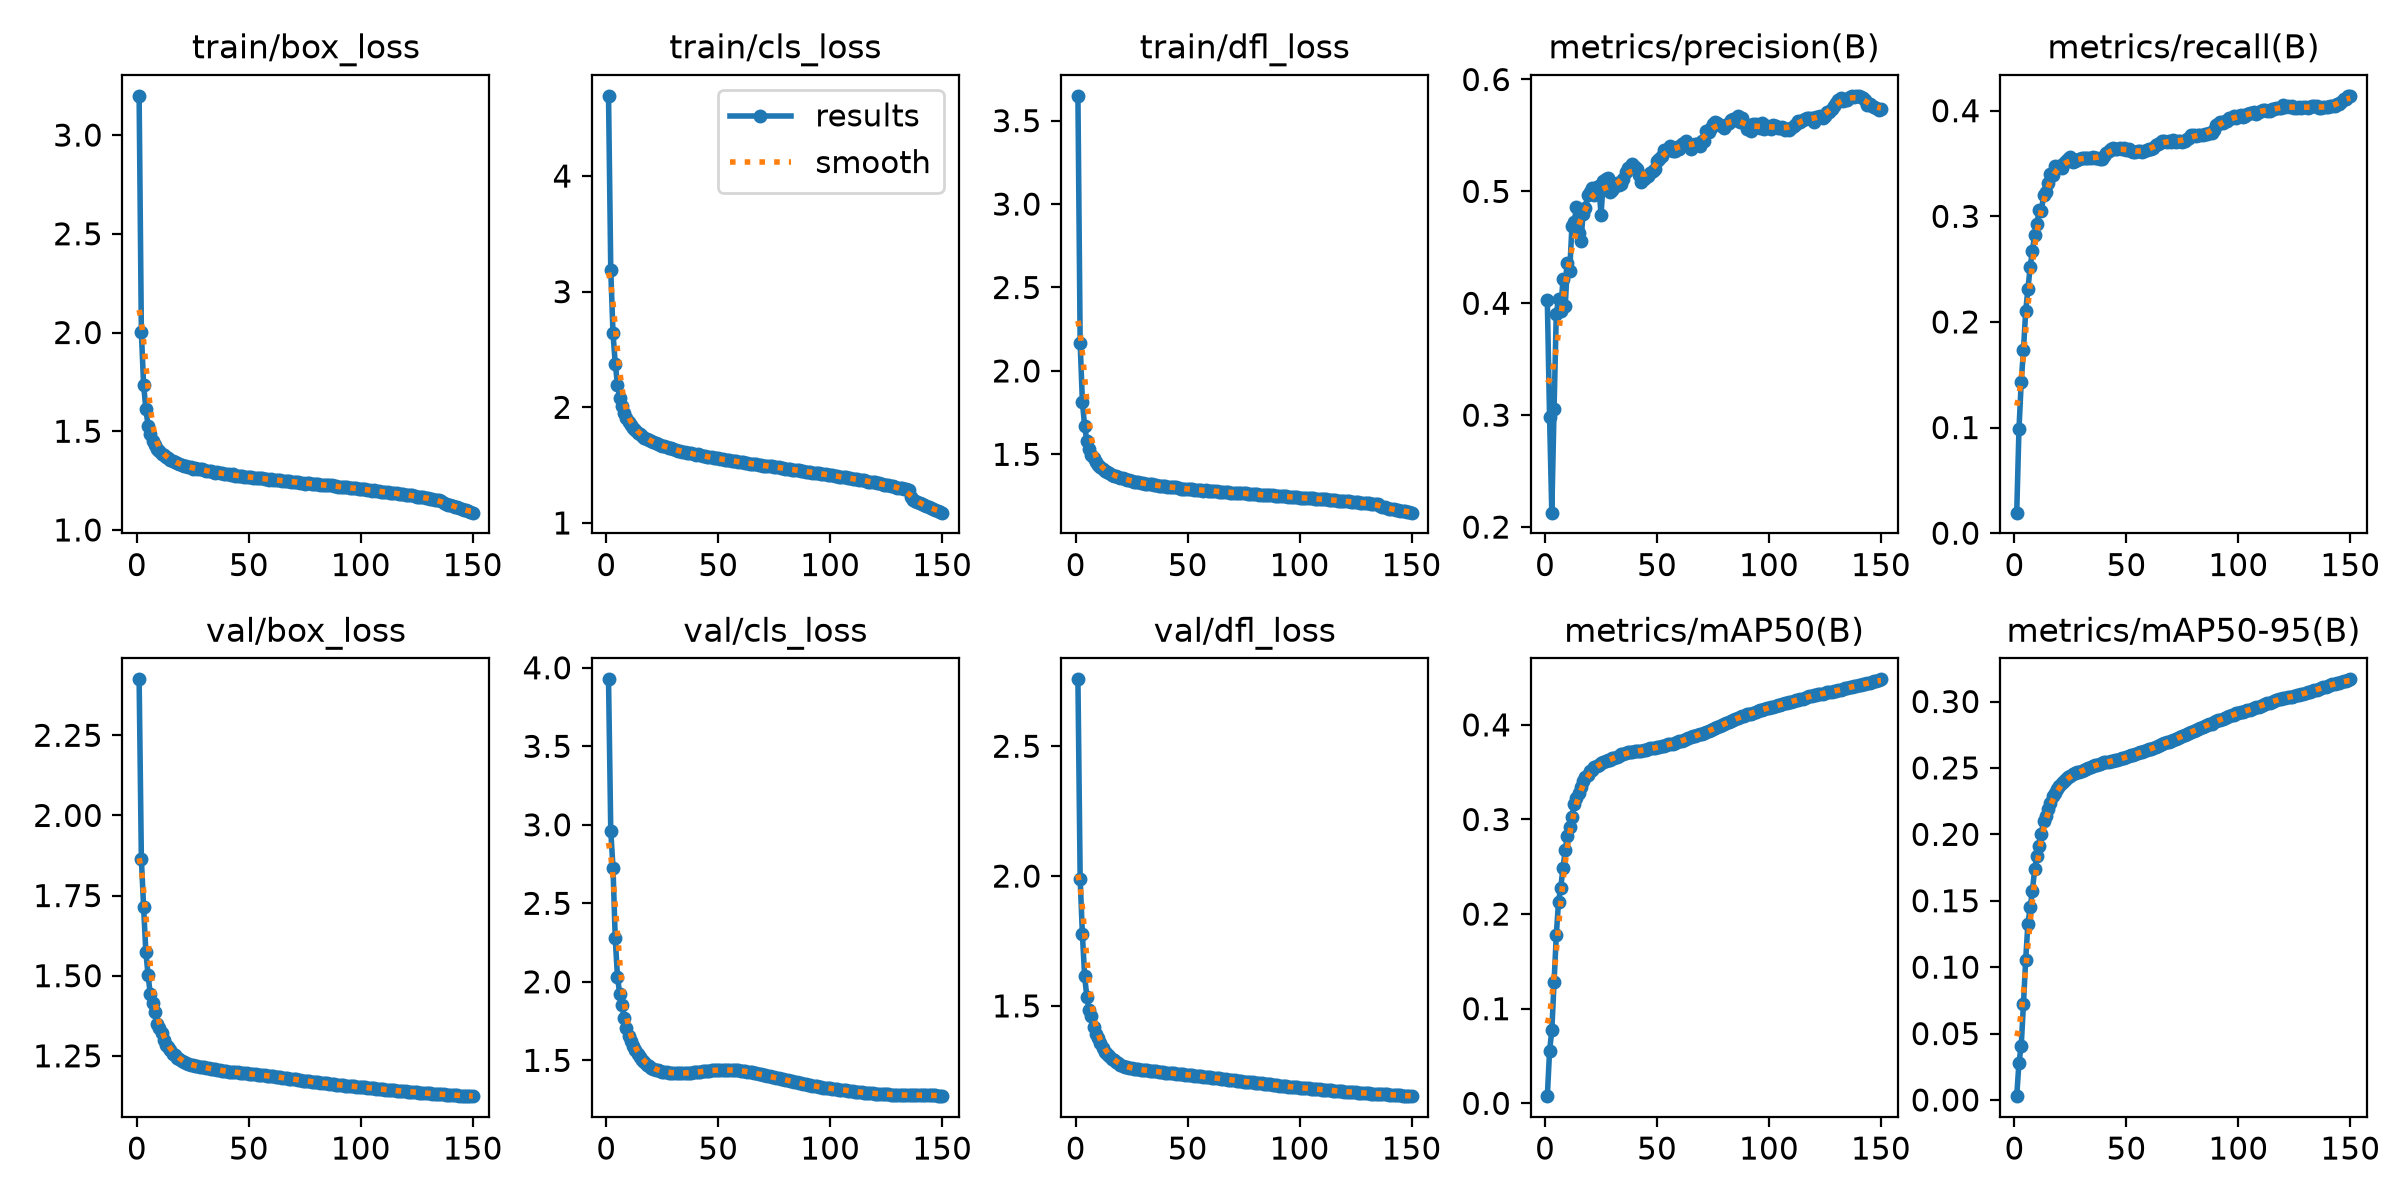

The file beside this chart, header and first rows:
epoch, time, train/box_loss, train/cls_loss, train/dfl_loss, metrics/precision(B), metrics/recall(B), metrics/mAP50(B), metrics/mAP50-95(B), val/box_loss, val/cls_loss, val/dfl_loss, lr/pg0, lr/pg1, lr/pg2, lr/pg3, lr/pg4, lr/pg5, lr/pg6, lr/pg7
1, 833.9, 3.199, 4.694, 3.649, 0.4025, 0.01942, 0.00756, 0.00288, 2.425, 3.926, 2.758, 0.009986, 0.003329, 0.009986, 0.003329, 0.009986, 0.003329, 0.009986, 0.003329
2, 1636, 2.003, 3.189, 2.166, 0.2988, 0.09828, 0.05509, 0.02816, 1.864, 2.962, 1.99, 0.01985, 0.006618, 0.01985, 0.006618, 0.01985, 0.006618, 0.01985, 0.006618
3, 2511, 1.734, 2.641, 1.814, 0.2129, 0.1427, 0.0772, 0.0406, 1.715, 2.727, 1.775, 0.02959, 0.009864, 0.02959, 0.009864, 0.02959, 0.009864, 0.02959, 0.009864
4, 3318, 1.613, 2.379, 1.668, 0.3052, 0.1732, 0.1278, 0.07199, 1.574, 2.277, 1.614, 0.02941, 0.009802, 0.02941, 0.009802, 0.02941, 0.009802, 0.02941, 0.009802
5, 4119, 1.528, 2.197, 1.581, 0.3902, 0.2101, 0.1774, 0.1056, 1.502, 2.032, 1.533, 0.02921, 0.009736, 0.02921, 0.009736, 0.02921, 0.009736, 0.02921, 0.009736
6, 4922, 1.484, 2.082, 1.529, 0.4041, 0.231, 0.2133, 0.1327, 1.441, 1.922, 1.483, 0.02901, 0.00967, 0.02901, 0.00967, 0.02901, 0.00967, 0.02901, 0.00967
7, 5757, 1.453, 2.01, 1.497, 0.3932, 0.2519, 0.2281, 0.1451, 1.413, 1.851, 1.46, 0.02881, 0.009604, 0.02881, 0.009604, 0.02881, 0.009604, 0.02881, 0.009604
8, 6591, 1.431, 1.951, 1.475, 0.4219, 0.2674, 0.2486, 0.1574, 1.385, 1.772, 1.42, 0.02861, 0.009538, 0.02861, 0.009538, 0.02861, 0.009538, 0.02861, 0.009538
9, 7412, 1.411, 1.906, 1.453, 0.3973, 0.2821, 0.2679, 0.1735, 1.349, 1.708, 1.392, 0.02842, 0.009472, 0.02842, 0.009472, 0.02842, 0.009472, 0.02842, 0.009472
10, 8243, 1.399, 1.876, 1.438, 0.4362, 0.2928, 0.2831, 0.184, 1.335, 1.657, 1.376, 0.02822, 0.009406, 0.02822, 0.009406, 0.02822, 0.009406, 0.02822, 0.009406
11, 9048, 1.384, 1.849, 1.422, 0.4289, 0.3057, 0.2923, 0.1911, 1.32, 1.626, 1.356, 0.02802, 0.00934, 0.02802, 0.00934, 0.02802, 0.00934, 0.02802, 0.00934
12, 9847, 1.378, 1.818, 1.411, 0.4689, 0.3047, 0.3028, 0.2003, 1.3, 1.594, 1.337, 0.02782, 0.009274, 0.02782, 0.009274, 0.02782, 0.009274, 0.02782, 0.009274
13, 10660, 1.369, 1.804, 1.403, 0.4724, 0.3203, 0.3163, 0.2102, 1.285, 1.566, 1.322, 0.02762, 0.009208, 0.02762, 0.009208, 0.02762, 0.009208, 0.02762, 0.009208
14, 11482, 1.362, 1.782, 1.396, 0.4858, 0.3228, 0.3224, 0.214, 1.276, 1.537, 1.316, 0.02743, 0.009142, 0.02743, 0.009142, 0.02743, 0.009142, 0.02743, 0.009142
15, 12298, 1.356, 1.769, 1.388, 0.4631, 0.3319, 0.3283, 0.2192, 1.268, 1.519, 1.307, 0.02723, 0.009076, 0.02723, 0.009076, 0.02723, 0.009076, 0.02723, 0.009076
16, 13104, 1.347, 1.75, 1.379, 0.4558, 0.3399, 0.334, 0.2239, 1.256, 1.5, 1.296, 0.02703, 0.00901, 0.02703, 0.00901, 0.02703, 0.00901, 0.02703, 0.00901
17, 13907, 1.346, 1.738, 1.373, 0.4801, 0.339, 0.3407, 0.2291, 1.252, 1.487, 1.29, 0.02683, 0.008944, 0.02683, 0.008944, 0.02683, 0.008944, 0.02683, 0.008944
18, 14733, 1.338, 1.728, 1.368, 0.4856, 0.3472, 0.3447, 0.2311, 1.244, 1.473, 1.283, 0.02663, 0.008878, 0.02663, 0.008878, 0.02663, 0.008878, 0.02663, 0.008878
19, 15532, 1.333, 1.72, 1.364, 0.4967, 0.3463, 0.3472, 0.2338, 1.239, 1.463, 1.278, 0.02644, 0.008812, 0.02644, 0.008812, 0.02644, 0.008812, 0.02644, 0.008812
20, 16339, 1.329, 1.705, 1.357, 0.4992, 0.3473, 0.351, 0.2367, 1.235, 1.454, 1.274, 0.02624, 0.008746, 0.02624, 0.008746, 0.02624, 0.008746, 0.02624, 0.008746
21, 17150, 1.326, 1.699, 1.355, 0.5031, 0.3453, 0.3526, 0.2384, 1.23, 1.447, 1.27, 0.02604, 0.00868, 0.02604, 0.00868, 0.02604, 0.00868, 0.02604, 0.00868
22, 17951, 1.322, 1.688, 1.35, 0.4972, 0.3506, 0.355, 0.2402, 1.227, 1.44, 1.267, 0.02584, 0.008614, 0.02584, 0.008614, 0.02584, 0.008614, 0.02584, 0.008614
23, 18756, 1.319, 1.684, 1.348, 0.5036, 0.352, 0.3564, 0.2414, 1.224, 1.436, 1.264, 0.02564, 0.008548, 0.02564, 0.008548, 0.02564, 0.008548, 0.02564, 0.008548
24, 19562, 1.317, 1.674, 1.344, 0.5045, 0.3545, 0.358, 0.2428, 1.222, 1.431, 1.262, 0.02545, 0.008482, 0.02545, 0.008482, 0.02545, 0.008482, 0.02545, 0.008482
25, 20360, 1.311, 1.665, 1.34, 0.4793, 0.3566, 0.3598, 0.2443, 1.22, 1.428, 1.26, 0.02525, 0.008416, 0.02525, 0.008416, 0.02525, 0.008416, 0.02525, 0.008416
26, 21166, 1.312, 1.662, 1.336, 0.5097, 0.3517, 0.3607, 0.2451, 1.218, 1.426, 1.258, 0.02505, 0.00835, 0.02505, 0.00835, 0.02505, 0.00835, 0.02505, 0.00835
27, 21967, 1.311, 1.655, 1.335, 0.5112, 0.3519, 0.362, 0.2459, 1.217, 1.424, 1.257, 0.02485, 0.008284, 0.02485, 0.008284, 0.02485, 0.008284, 0.02485, 0.008284
28, 22771, 1.307, 1.65, 1.333, 0.5122, 0.3528, 0.3625, 0.2466, 1.216, 1.422, 1.256, 0.02465, 0.008218, 0.02465, 0.008218, 0.02465, 0.008218, 0.02465, 0.008218
29, 23582, 1.306, 1.646, 1.33, 0.4992, 0.3545, 0.3633, 0.2468, 1.215, 1.42, 1.255, 0.02446, 0.008152, 0.02446, 0.008152, 0.02446, 0.008152, 0.02446, 0.008152
30, 24378, 1.302, 1.636, 1.327, 0.501, 0.3553, 0.3645, 0.2478, 1.214, 1.419, 1.254, 0.02426, 0.008086, 0.02426, 0.008086, 0.02426, 0.008086, 0.02426, 0.008086
31, 25188, 1.3, 1.633, 1.325, 0.504, 0.3555, 0.3655, 0.2484, 1.212, 1.419, 1.252, 0.02406, 0.00802, 0.02406, 0.00802, 0.02406, 0.00802, 0.02406, 0.00802
32, 25988, 1.297, 1.624, 1.322, 0.5071, 0.3554, 0.3659, 0.249, 1.211, 1.418, 1.251, 0.02386, 0.007954, 0.02386, 0.007954, 0.02386, 0.007954, 0.02386, 0.007954
33, 26794, 1.297, 1.622, 1.321, 0.5061, 0.3555, 0.3674, 0.2498, 1.21, 1.418, 1.25, 0.02366, 0.007888, 0.02366, 0.007888, 0.02366, 0.007888, 0.02366, 0.007888
34, 27590, 1.293, 1.617, 1.32, 0.5067, 0.3556, 0.3688, 0.2508, 1.209, 1.418, 1.249, 0.02347, 0.007822, 0.02347, 0.007822, 0.02347, 0.007822, 0.02347, 0.007822
35, 28396, 1.29, 1.613, 1.317, 0.5107, 0.3565, 0.3694, 0.2514, 1.208, 1.418, 1.248, 0.02327, 0.007756, 0.02327, 0.007756, 0.02327, 0.007756, 0.02327, 0.007756
36, 29194, 1.292, 1.609, 1.315, 0.5175, 0.3549, 0.3698, 0.2521, 1.207, 1.419, 1.247, 0.02307, 0.00769, 0.02307, 0.00769, 0.02307, 0.00769, 0.02307, 0.00769
37, 29998, 1.286, 1.605, 1.312, 0.521, 0.3553, 0.3709, 0.2526, 1.205, 1.42, 1.246, 0.02287, 0.007624, 0.02287, 0.007624, 0.02287, 0.007624, 0.02287, 0.007624
38, 30808, 1.287, 1.601, 1.31, 0.522, 0.3541, 0.3711, 0.253, 1.204, 1.421, 1.245, 0.02267, 0.007558, 0.02267, 0.007558, 0.02267, 0.007558, 0.02267, 0.007558
39, 31606, 1.286, 1.597, 1.309, 0.5243, 0.3543, 0.3714, 0.2536, 1.203, 1.423, 1.244, 0.02248, 0.007492, 0.02248, 0.007492, 0.02248, 0.007492, 0.02248, 0.007492
40, 32422, 1.282, 1.591, 1.308, 0.5216, 0.3569, 0.3723, 0.2541, 1.202, 1.424, 1.243, 0.02228, 0.007426, 0.02228, 0.007426, 0.02228, 0.007426, 0.02228, 0.007426
41, 33221, 1.282, 1.593, 1.307, 0.5203, 0.3601, 0.3723, 0.2542, 1.201, 1.426, 1.242, 0.02208, 0.00736, 0.02208, 0.00736, 0.02208, 0.00736, 0.02208, 0.00736
42, 34023, 1.28, 1.585, 1.304, 0.5145, 0.3619, 0.3725, 0.2547, 1.2, 1.427, 1.241, 0.02188, 0.007294, 0.02188, 0.007294, 0.02188, 0.007294, 0.02188, 0.007294
43, 34834, 1.282, 1.582, 1.304, 0.5087, 0.3642, 0.3726, 0.255, 1.2, 1.43, 1.241, 0.02168, 0.007228, 0.02168, 0.007228, 0.02168, 0.007228, 0.02168, 0.007228
44, 35640, 1.276, 1.576, 1.301, 0.5107, 0.3648, 0.3733, 0.2554, 1.199, 1.431, 1.24, 0.02149, 0.007162, 0.02149, 0.007162, 0.02149, 0.007162, 0.02149, 0.007162
45, 36442, 1.275, 1.574, 1.302, 0.5128, 0.3633, 0.3738, 0.2557, 1.198, 1.434, 1.24, 0.02129, 0.007096, 0.02129, 0.007096, 0.02129, 0.007096, 0.02129, 0.007096
46, 37254, 1.273, 1.569, 1.297, 0.5138, 0.3641, 0.3746, 0.256, 1.198, 1.435, 1.239, 0.02109, 0.00703, 0.02109, 0.00703, 0.02109, 0.00703, 0.02109, 0.00703
47, 38053, 1.273, 1.569, 1.295, 0.5163, 0.3644, 0.3752, 0.2567, 1.197, 1.436, 1.238, 0.02089, 0.006964, 0.02089, 0.006964, 0.02089, 0.006964, 0.02089, 0.006964
48, 38871, 1.27, 1.562, 1.295, 0.5178, 0.3634, 0.3751, 0.2571, 1.196, 1.437, 1.237, 0.02069, 0.006898, 0.02069, 0.006898, 0.02069, 0.006898, 0.02069, 0.006898
49, 39670, 1.27, 1.559, 1.293, 0.5204, 0.3645, 0.3756, 0.2576, 1.195, 1.438, 1.236, 0.0205, 0.006832, 0.0205, 0.006832, 0.0205, 0.006832, 0.0205, 0.006832
50, 40476, 1.268, 1.557, 1.292, 0.527, 0.3629, 0.3761, 0.2581, 1.194, 1.438, 1.234, 0.0203, 0.006766, 0.0203, 0.006766, 0.0203, 0.006766, 0.0203, 0.006766
51, 41277, 1.269, 1.553, 1.293, 0.5286, 0.3642, 0.3764, 0.2587, 1.194, 1.438, 1.234, 0.0201, 0.0067, 0.0201, 0.0067, 0.0201, 0.0067, 0.0201, 0.0067
52, 42080, 1.265, 1.551, 1.29, 0.5317, 0.3617, 0.3777, 0.2594, 1.193, 1.439, 1.233, 0.0199, 0.006634, 0.0199, 0.006634, 0.0199, 0.006634, 0.0199, 0.006634
53, 42884, 1.263, 1.545, 1.287, 0.537, 0.3613, 0.3782, 0.2599, 1.192, 1.439, 1.232, 0.0197, 0.006568, 0.0197, 0.006568, 0.0197, 0.006568, 0.0197, 0.006568
54, 43690, 1.263, 1.544, 1.289, 0.5374, 0.3605, 0.3786, 0.2604, 1.192, 1.44, 1.231, 0.01951, 0.006502, 0.01951, 0.006502, 0.01951, 0.006502, 0.01951, 0.006502
55, 44487, 1.263, 1.54, 1.287, 0.5372, 0.3615, 0.3795, 0.2611, 1.191, 1.439, 1.23, 0.01931, 0.006436, 0.01931, 0.006436, 0.01931, 0.006436, 0.01931, 0.006436
56, 45293, 1.261, 1.539, 1.286, 0.5407, 0.3616, 0.3801, 0.2617, 1.19, 1.439, 1.229, 0.01911, 0.00637, 0.01911, 0.00637, 0.01911, 0.00637, 0.01911, 0.00637
57, 46102, 1.258, 1.535, 1.283, 0.5359, 0.3607, 0.3799, 0.2617, 1.189, 1.438, 1.228, 0.01891, 0.006304, 0.01891, 0.006304, 0.01891, 0.006304, 0.01891, 0.006304
58, 46905, 1.258, 1.533, 1.284, 0.536, 0.3614, 0.3805, 0.2625, 1.189, 1.437, 1.227, 0.01871, 0.006238, 0.01871, 0.006238, 0.01871, 0.006238, 0.01871, 0.006238
59, 47712, 1.254, 1.528, 1.281, 0.5398, 0.3624, 0.3815, 0.2632, 1.188, 1.436, 1.226, 0.01852, 0.006172, 0.01852, 0.006172, 0.01852, 0.006172, 0.01852, 0.006172
60, 48516, 1.256, 1.527, 1.282, 0.5376, 0.3634, 0.3825, 0.264, 1.186, 1.434, 1.224, 0.01832, 0.006106, 0.01832, 0.006106, 0.01832, 0.006106, 0.01832, 0.006106
... 90 more rows
